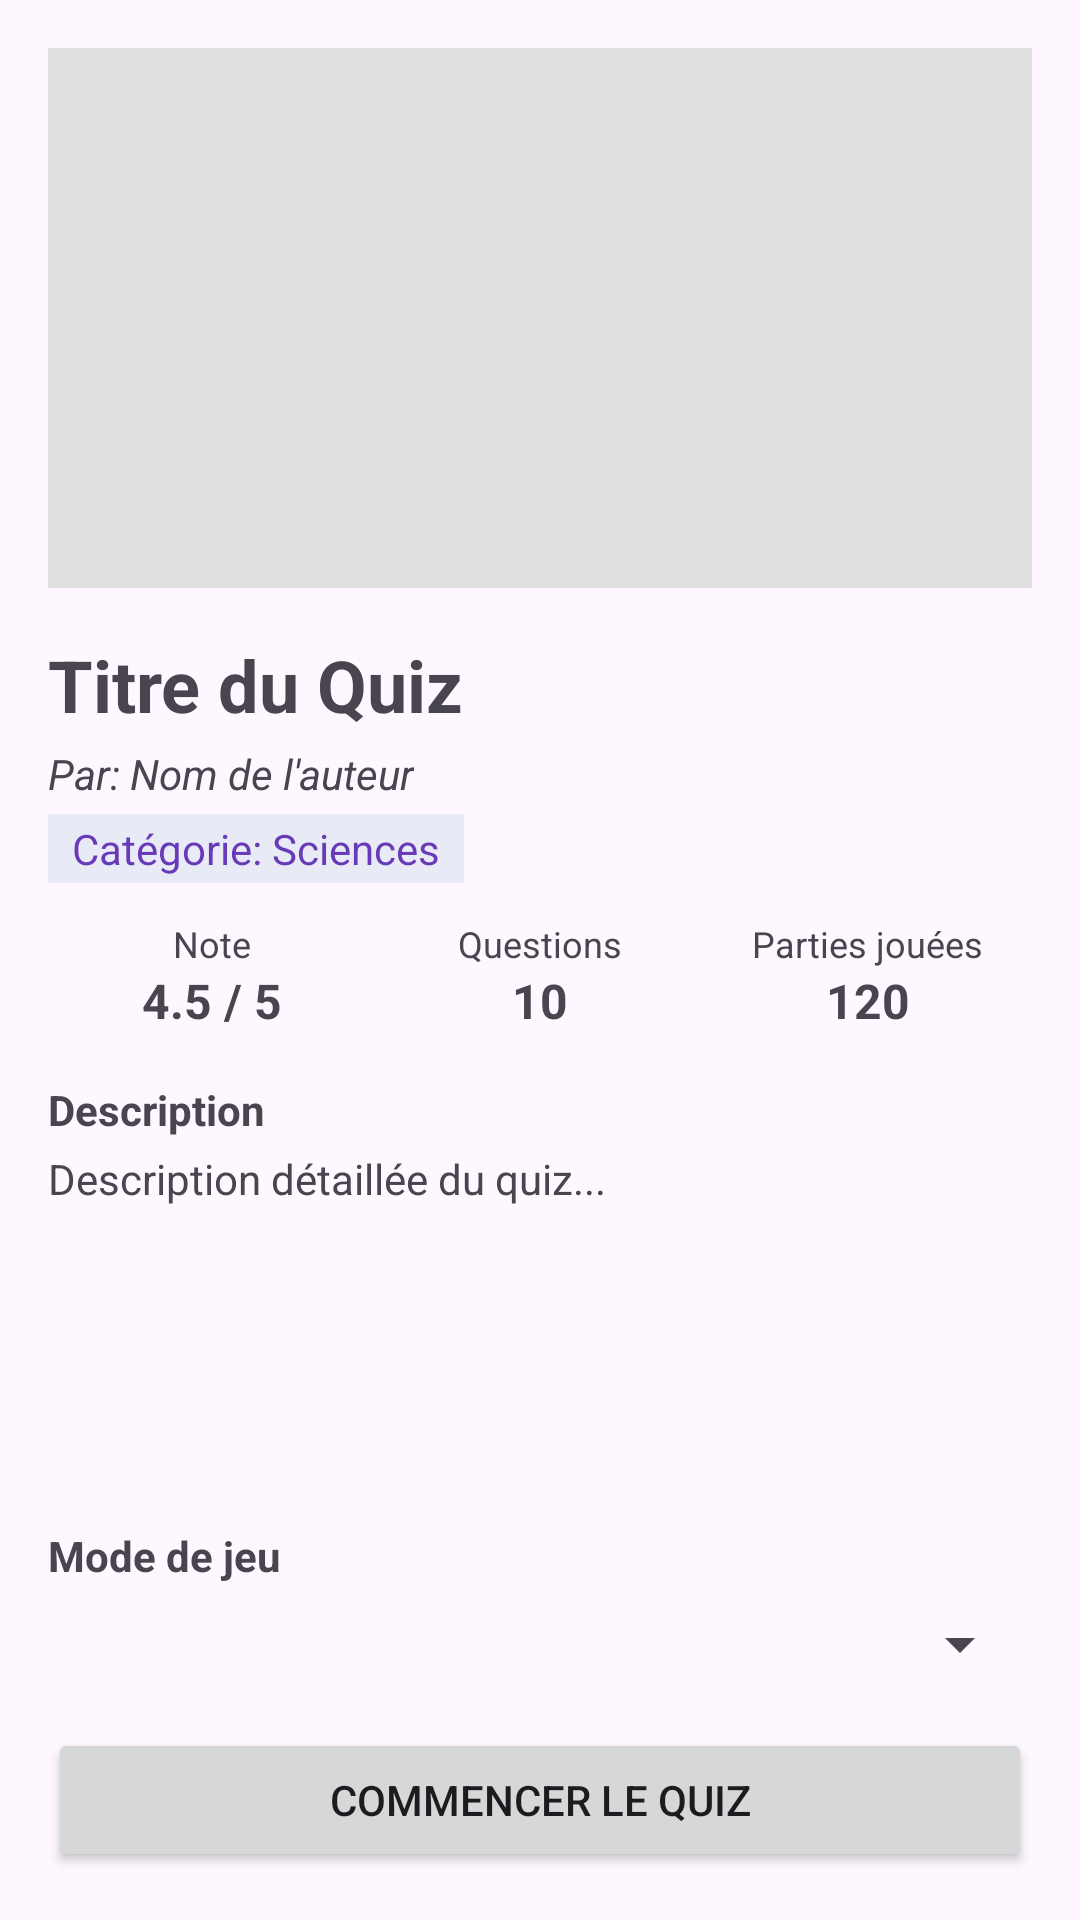

Write the Android layout XML for this screen, with the resource values it uses.
<!-- AndroidManifest.xml: application theme Theme.Quiz -->
<!-- res/layout/fragment_quiz_details.xml -->
<?xml version="1.0" encoding="utf-8"?>
<androidx.constraintlayout.widget.ConstraintLayout
    xmlns:android="http://schemas.android.com/apk/res/android"
    xmlns:app="http://schemas.android.com/apk/res-auto"
    xmlns:tools="http://schemas.android.com/tools"
    android:layout_width="match_parent"
    android:layout_height="match_parent"
    android:padding="16dp"
    tools:context=".ui.quiz.QuizDetailsFragment">

    
    <ImageView
        android:id="@+id/imageQuiz"
        android:layout_width="match_parent"
        android:layout_height="180dp"
        android:scaleType="centerCrop"
        app:layout_constraintTop_toTopOf="parent"
        android:background="#E0E0E0"
        android:contentDescription="Image du quiz" />

    
    <TextView
        android:id="@+id/textQuizTitle"
        android:layout_width="match_parent"
        android:layout_height="wrap_content"
        android:layout_marginTop="16dp"
        android:text="Titre du Quiz"
        android:textSize="24sp"
        android:textStyle="bold"
        app:layout_constraintTop_toBottomOf="@id/imageQuiz" />

    
    <TextView
        android:id="@+id/textQuizAuthor"
        android:layout_width="wrap_content"
        android:layout_height="wrap_content"
        android:layout_marginTop="4dp"
        android:text="Par: Nom de l'auteur"
        android:textStyle="italic"
        app:layout_constraintTop_toBottomOf="@id/textQuizTitle"
        app:layout_constraintStart_toStartOf="parent" />

    
    <TextView
        android:id="@+id/textQuizCategory"
        android:layout_width="wrap_content"
        android:layout_height="wrap_content"
        android:layout_marginTop="4dp"
        android:text="Catégorie: Sciences"
        android:textColor="#673AB7"
        android:background="#E8EAF6"
        android:paddingStart="8dp"
        android:paddingEnd="8dp"
        android:paddingTop="2dp"
        android:paddingBottom="2dp"
        app:layout_constraintTop_toBottomOf="@id/textQuizAuthor"
        app:layout_constraintStart_toStartOf="parent" />

    
    <LinearLayout
        android:id="@+id/layoutStats"
        android:layout_width="match_parent"
        android:layout_height="wrap_content"
        android:layout_marginTop="12dp"
        android:orientation="horizontal"
        app:layout_constraintTop_toBottomOf="@id/textQuizCategory">

        
        <LinearLayout
            android:layout_width="0dp"
            android:layout_height="wrap_content"
            android:layout_weight="1"
            android:orientation="vertical"
            android:gravity="center">

            <TextView
                android:layout_width="wrap_content"
                android:layout_height="wrap_content"
                android:text="Note"
                android:textSize="12sp" />

            <TextView
                android:id="@+id/textQuizRating"
                android:layout_width="wrap_content"
                android:layout_height="wrap_content"
                android:text="4.5 / 5"
                android:textStyle="bold"
                android:textSize="16sp" />
        </LinearLayout>

        
        <LinearLayout
            android:layout_width="0dp"
            android:layout_height="wrap_content"
            android:layout_weight="1"
            android:orientation="vertical"
            android:gravity="center">

            <TextView
                android:layout_width="wrap_content"
                android:layout_height="wrap_content"
                android:text="Questions"
                android:textSize="12sp" />

            <TextView
                android:id="@+id/textQuestionCount"
                android:layout_width="wrap_content"
                android:layout_height="wrap_content"
                android:text="10"
                android:textStyle="bold"
                android:textSize="16sp" />
        </LinearLayout>

        
        <LinearLayout
            android:layout_width="0dp"
            android:layout_height="wrap_content"
            android:layout_weight="1"
            android:orientation="vertical"
            android:gravity="center">

            <TextView
                android:layout_width="wrap_content"
                android:layout_height="wrap_content"
                android:text="Parties jouées"
                android:textSize="12sp" />

            <TextView
                android:id="@+id/textPlayCount"
                android:layout_width="wrap_content"
                android:layout_height="wrap_content"
                android:text="120"
                android:textStyle="bold"
                android:textSize="16sp" />
        </LinearLayout>
    </LinearLayout>

    
    <TextView
        android:id="@+id/textDescriptionLabel"
        android:layout_width="match_parent"
        android:layout_height="wrap_content"
        android:layout_marginTop="16dp"
        android:text="Description"
        android:textStyle="bold"
        app:layout_constraintTop_toBottomOf="@id/layoutStats" />

    <TextView
        android:id="@+id/textQuizDescription"
        android:layout_width="match_parent"
        android:layout_height="0dp"
        android:layout_marginTop="4dp"
        android:layout_marginBottom="16dp"
        android:text="Description détaillée du quiz..."
        app:layout_constraintTop_toBottomOf="@id/textDescriptionLabel"
        app:layout_constraintBottom_toTopOf="@id/textGameModeLabel" />

    
    <TextView
        android:id="@+id/textGameModeLabel"
        android:layout_width="match_parent"
        android:layout_height="wrap_content"
        android:layout_marginTop="16dp"
        android:layout_marginBottom="8dp"
        android:text="Mode de jeu"
        android:textStyle="bold"
        app:layout_constraintBottom_toTopOf="@id/spinnerGameMode"
        app:layout_constraintTop_toBottomOf="@id/textQuizDescription" />

    <Spinner
        android:id="@+id/spinnerGameMode"
        android:layout_width="match_parent"
        android:layout_height="wrap_content"
        android:layout_marginBottom="16dp"
        app:layout_constraintBottom_toTopOf="@id/buttonStartQuiz" />

    
    <Button
        android:id="@+id/buttonStartQuiz"
        android:layout_width="match_parent"
        android:layout_height="wrap_content"
        android:text="Commencer le quiz"
        app:layout_constraintBottom_toBottomOf="parent" />

</androidx.constraintlayout.widget.ConstraintLayout>
<!-- resources referenced by this layout -->
<resources>
  <style name="Theme.Quiz" parent="Base.Theme.Quiz" />
  <style name="Base.Theme.Quiz" parent="Theme.Material3.DayNight.NoActionBar">
          
          
      </style>
</resources>
